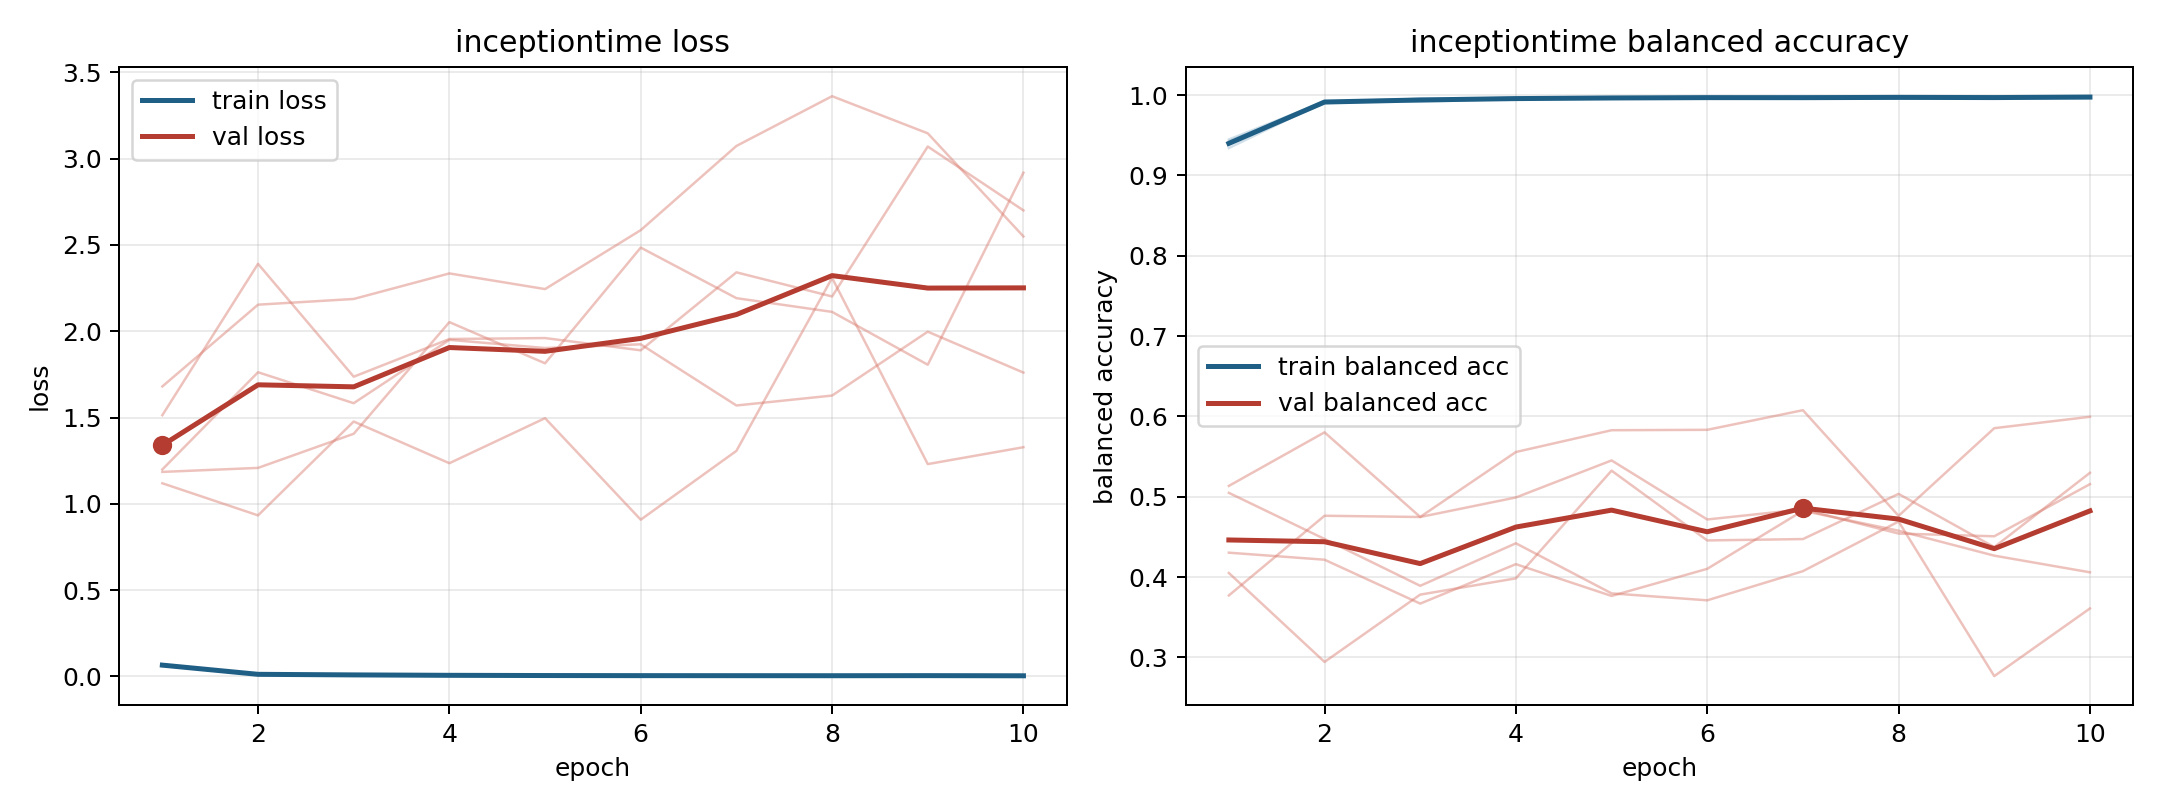

The file beside this chart, header and first rows:
model, fold, epoch, train_loss, train_balanced_accuracy, val_loss, val_balanced_accuracy
inceptiontime, 1, 1, 0.06822, 0.9341, 1.119, 0.5134
inceptiontime, 1, 2, 0.01127, 0.9918, 0.933, 0.5801
inceptiontime, 1, 3, 0.006959, 0.9953, 1.477, 0.4748
inceptiontime, 1, 4, 0.007058, 0.9946, 1.235, 0.5556
inceptiontime, 1, 5, 0.004135, 0.9971, 1.496, 0.5828
inceptiontime, 1, 6, 0.004396, 0.9967, 0.908, 0.5833
inceptiontime, 1, 7, 0.006176, 0.9954, 1.307, 0.6077
inceptiontime, 1, 8, 0.003077, 0.9982, 2.309, 0.4762
inceptiontime, 1, 9, 0.005977, 0.9958, 1.23, 0.5853
inceptiontime, 1, 10, 0.002262, 0.9985, 1.328, 0.5995
inceptiontime, 2, 1, 0.067, 0.9387, 1.514, 0.5048
inceptiontime, 2, 2, 0.01094, 0.9927, 2.391, 0.4474
inceptiontime, 2, 3, 0.01161, 0.9916, 1.737, 0.389
inceptiontime, 2, 4, 0.006, 0.9956, 1.955, 0.442
inceptiontime, 2, 5, 0.005598, 0.9958, 1.96, 0.3796
inceptiontime, 2, 6, 0.00485, 0.9963, 1.889, 0.371
inceptiontime, 2, 7, 0.001687, 0.9986, 2.341, 0.4073
inceptiontime, 2, 8, 0.005496, 0.9963, 2.201, 0.4691
inceptiontime, 2, 9, 0.004587, 0.9966, 3.07, 0.2766
inceptiontime, 2, 10, 0.005216, 0.9964, 2.7, 0.3609
inceptiontime, 3, 1, 0.06051, 0.9447, 1.199, 0.405
inceptiontime, 3, 2, 0.01114, 0.9918, 1.762, 0.2943
inceptiontime, 3, 3, 0.008431, 0.9937, 1.583, 0.3781
inceptiontime, 3, 4, 0.005348, 0.9971, 1.95, 0.3983
inceptiontime, 3, 5, 0.004844, 0.9969, 1.903, 0.5324
inceptiontime, 3, 6, 0.003406, 0.9978, 1.924, 0.4455
inceptiontime, 3, 7, 0.003999, 0.9964, 1.57, 0.4472
inceptiontime, 3, 8, 0.003393, 0.9973, 1.627, 0.5035
inceptiontime, 3, 9, 0.004573, 0.9972, 1.997, 0.4372
inceptiontime, 3, 10, 0.003004, 0.9979, 1.76, 0.5297
inceptiontime, 4, 1, 0.06275, 0.9427, 1.68, 0.3771
inceptiontime, 4, 2, 0.01326, 0.9904, 2.154, 0.4763
inceptiontime, 4, 3, 0.007741, 0.9955, 2.187, 0.4747
inceptiontime, 4, 4, 0.006474, 0.9957, 2.335, 0.499
inceptiontime, 4, 5, 0.00612, 0.9953, 2.244, 0.5451
inceptiontime, 4, 6, 0.004792, 0.997, 2.586, 0.4716
inceptiontime, 4, 7, 0.003453, 0.998, 3.074, 0.4843
inceptiontime, 4, 8, 0.002603, 0.998, 3.362, 0.4541
inceptiontime, 4, 9, 0.003452, 0.9975, 3.147, 0.4507
inceptiontime, 4, 10, 0.003605, 0.9973, 2.549, 0.5156
inceptiontime, 5, 1, 0.06793, 0.939, 1.185, 0.4303
inceptiontime, 5, 2, 0.01344, 0.9901, 1.208, 0.4215
inceptiontime, 5, 3, 0.008465, 0.9935, 1.406, 0.3669
inceptiontime, 5, 4, 0.006293, 0.9953, 2.053, 0.416
inceptiontime, 5, 5, 0.004176, 0.997, 1.814, 0.3764
inceptiontime, 5, 6, 0.004357, 0.9965, 2.485, 0.4102
inceptiontime, 5, 7, 0.005471, 0.9956, 2.192, 0.4825
inceptiontime, 5, 8, 0.004896, 0.9959, 2.112, 0.4576
inceptiontime, 5, 9, 0.003188, 0.9976, 1.806, 0.4266
inceptiontime, 5, 10, 0.003469, 0.9976, 2.919, 0.4059
